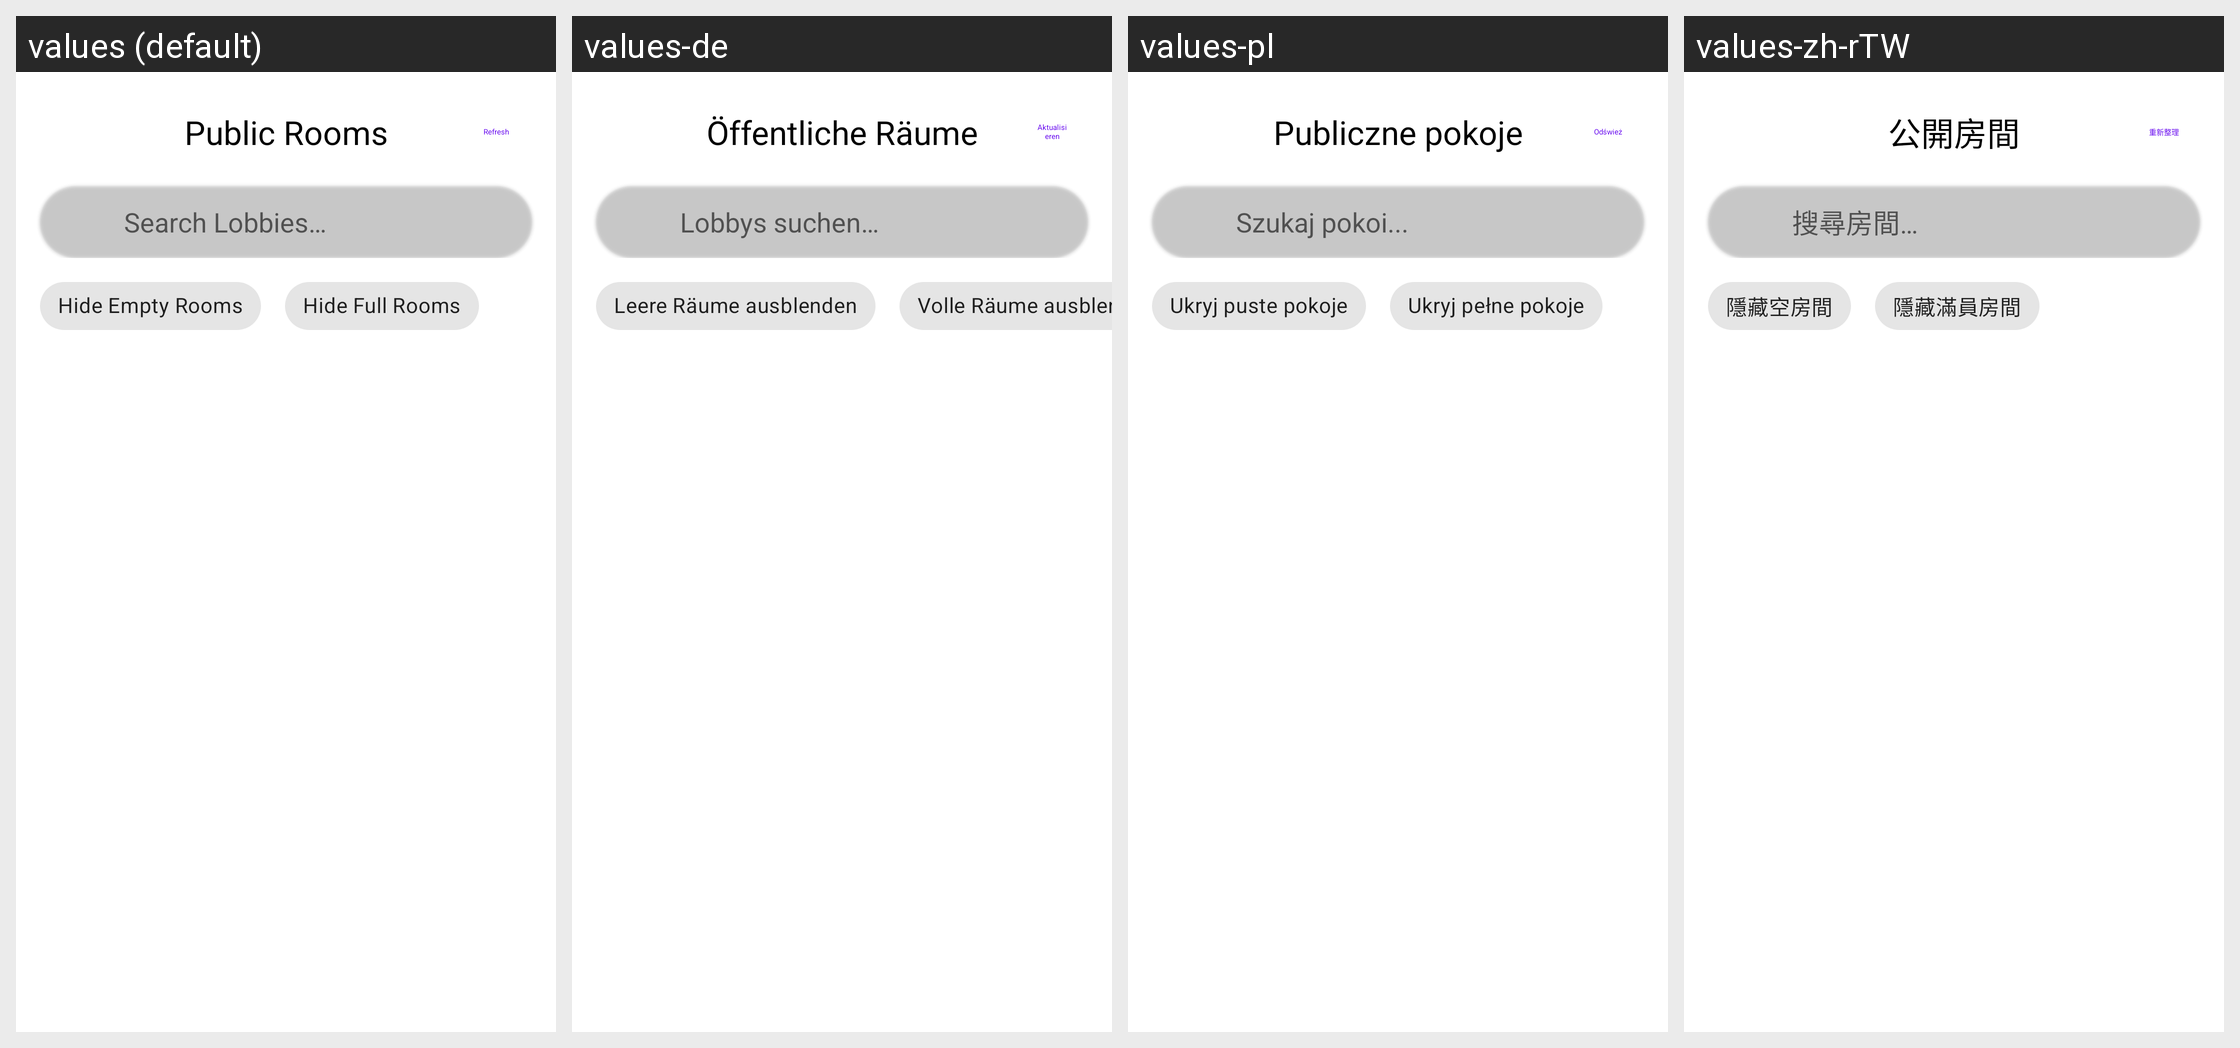

Translations of the strings shown on this Android screen, per locale in the grid:
Android screen res/layout/dialog_lobby_browser.xml rendered under 4 locales, left to right: values (default), values-de, values-pl, values-zh-rTW. Device: Nexus 5 (rendered at 1080×1920; each locale shown at half size, 540×960, under a caption strip naming it); theme Theme.MaterialComponents.DayNight.NoActionBar.
Other locales in the repository, not shown: values-ar, values-ckb, values-cs, values-es, values-fa, values-fr, values-fr-rSN, values-he, values-hu, values-id, values-it, values-ja, values-ko, values-nb, values-pt-rBR, values-pt-rPT, values-ru, values-sr, values-uk, values-vi, values-zh-rCN.
Strings drawn on this screen, with the default value and each locale's value (text and hints the layout hard-codes, and strings that could not be matched under every locale, appear in the picture but are not listed):

multiplayer_room_browser
  values: Public Rooms
  values-de: Öffentliche Räume
  values-pl: Publiczne pokoje
  values-zh-rTW: 公開房間

refresh
  values: Refresh
  values-de: Aktualisieren
  values-pl: Odśwież
  values-zh-rTW: 重新整理

multiplayer_search_public_lobbies
  values: Search Lobbies…
  values-de: Lobbys suchen…
  values-pl: Szukaj pokoi...
  values-zh-rTW: 搜尋房間…

multiplayer_hide_empty_rooms
  values: Hide Empty Rooms
  values-de: Leere Räume ausblenden
  values-pl: Ukryj puste pokoje
  values-zh-rTW: 隱藏空房間

multiplayer_hide_full_rooms
  values: Hide Full Rooms
  values-de: Volle Räume ausblenden
  values-pl: Ukryj pełne pokoje
  values-zh-rTW: 隱藏滿員房間
